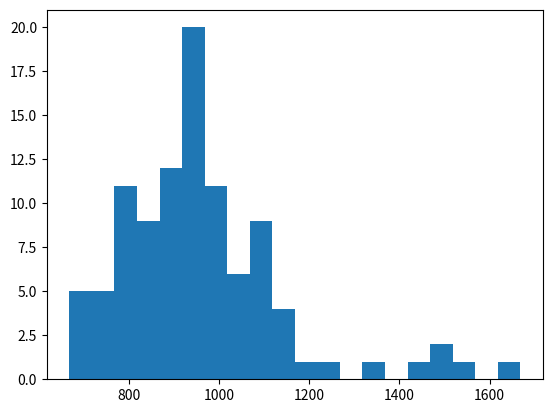

This chart was generated by the following Python code:
# -*- coding: utf-8 -*-
"""
Created on Mon Aug 31 02:57:07 2020

[redacted]
"""
#1. Álbum con 670 figuritas.
#2. Cada figurita se imprime en cantidades iguales y se distribuye aleatoriamente.
#3. Cada paquete trae cinco figuritas.

import random 
import numpy as np
import matplotlib.pyplot as plt

def crear_album(figus_total):
    album = np.zeros(figus_total).astype(int)
    return album
                
def album_incompleto(album):
    if album.all() == 0:
        return True
    else:
        return False
        
def comprar_figu(figus_total):
    figurita = random.randint(0,figus_total-1)
    return figurita
   
def cuantas_figus(figus_total):
    album = crear_album(figus_total)
    cantidad_figuritas = 0
    
    while album_incompleto(album):
        figurita = comprar_figu(figus_total)
        album[figurita] += 1
        cantidad_figuritas += 1
    
    return cantidad_figuritas

def armado_paquete(figus_paquete):
    paquete = []
    for i in range(figus_paquete):
        figuritas = random.randint(0,figus_total-1)
        paquete.append(figuritas)
    return paquete

def comprar_paquete(figus_total, figus_paquete):
    paquete = []
    cantidad_figuritas = 0
    
    album = crear_album(figus_total)
    while album_incompleto(album):
        paquete = armado_paquete(figus_paquete)
        for i in paquete:
            #condicion para no olvidar de contar las figuritas repetidas
            if album[i] == 1:
                cantidad_figuritas += 1
            else:
                album[i] +=1
                cantidad_figuritas += 1
    
    paquetes_comprados = cantidad_figuritas / figus_paquete
    return paquetes_comprados                      
    
#album = crear_album(figus_total)
#print(comprar_figu(figus_total))


'''
#4.19
cant = 0
figus_total = 6
n_repeticiones = 1000
cant = [ cuantas_figus(figus_total) for i in range(n_repeticiones) ]
promedio = np.mean(cant)

#4.20
figus_total = 670
n_repeticiones = 100
cant = [ cuantas_figus(figus_total) for i in range(n_repeticiones) ]
promedio = np.mean(cant)
#print(promedio)

#4.23
figus_total = 670
figus_paquete = 5
paquetetes_comprados = comprar_paquete(figus_total, figus_paquete)

'''
#4.24
n_repeticiones = 100
figus_total = 670
figus_paquete = 5

cant = [ (comprar_paquete(figus_total, figus_paquete) ) for i in range(n_repeticiones) ]
promedio = sum(cant)/len(cant)
#958.624

#4.26
plt.hist(cant,bins=20)

#4.27
#90% para completar el album
estimacion = (90*promedio)/100

#4.28
#Suponiendo que no hay figuritas repetidas en un paquete


